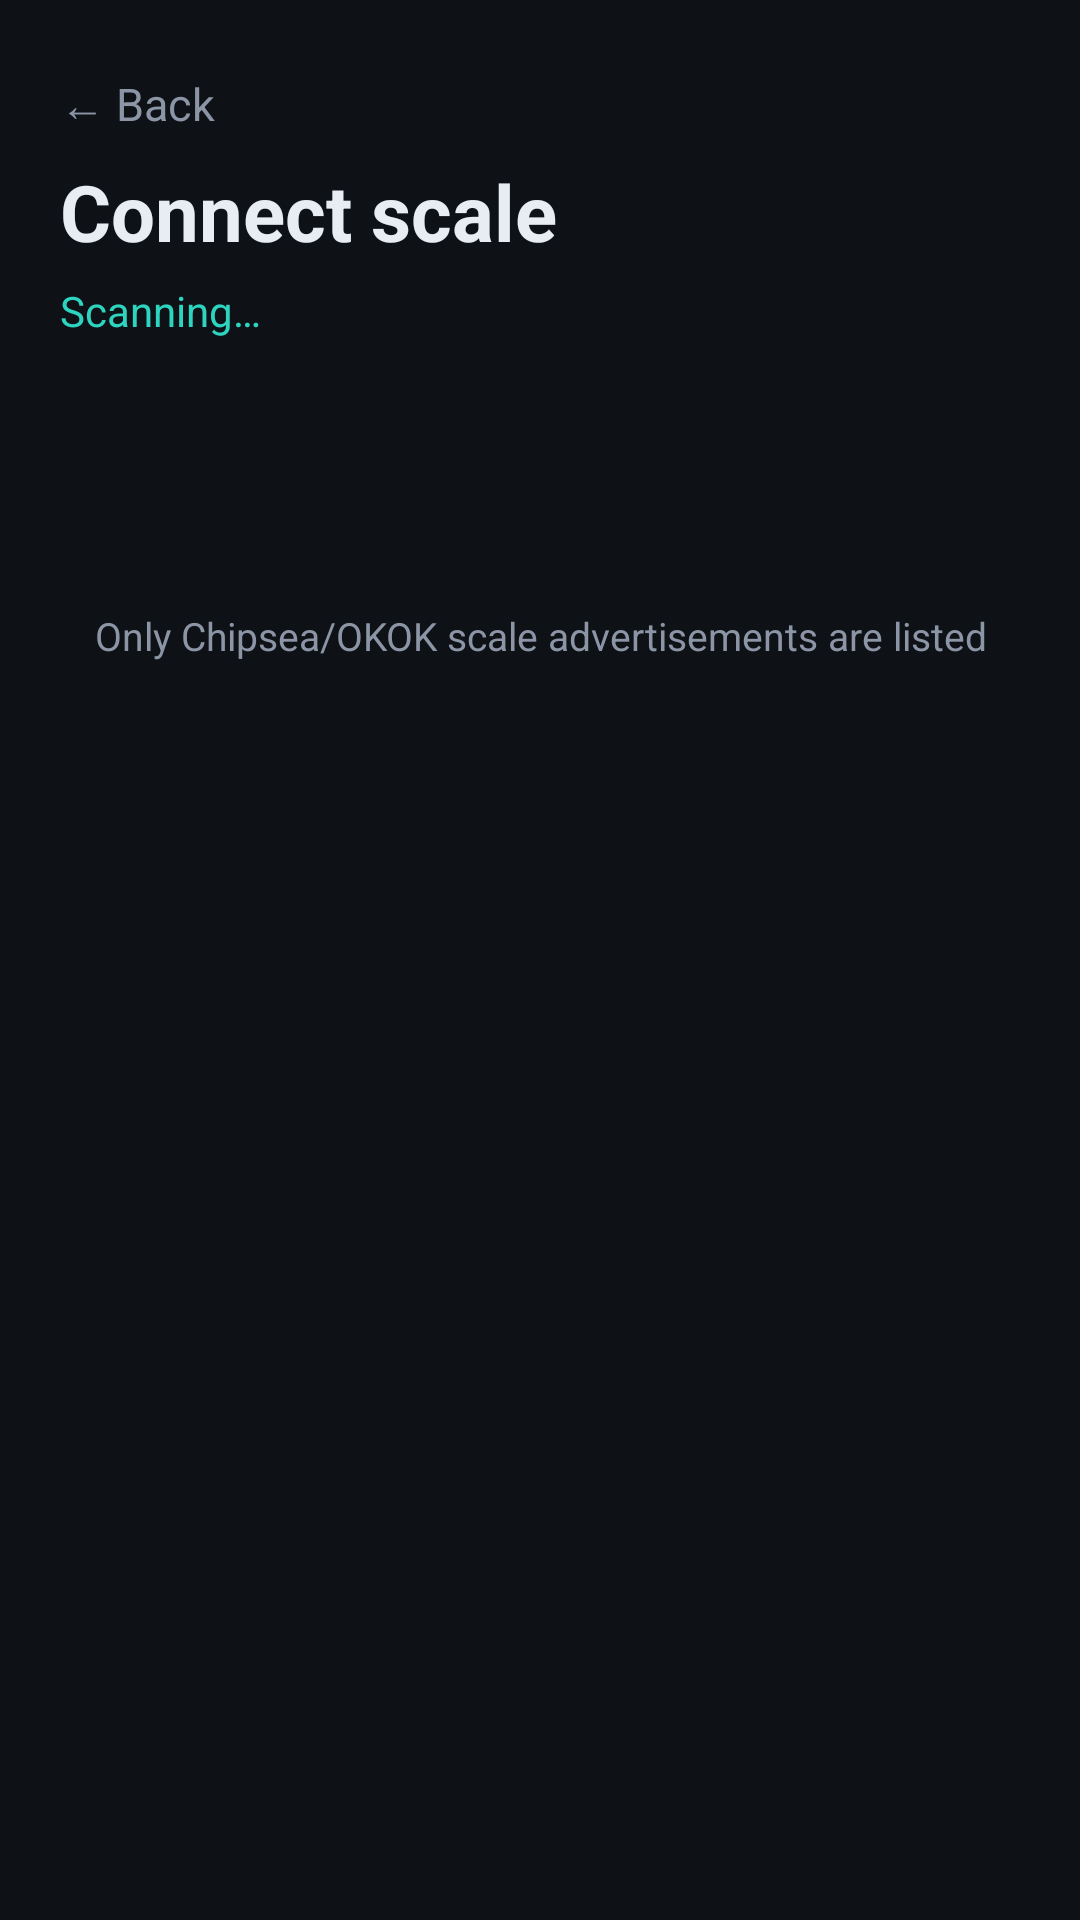

Here is an Android app screen rendered from its layout file. Give the layout XML and the strings, colors and styles it references.
<!-- AndroidManifest.xml: application theme Theme.BodyScale -->
<!-- res/layout/activity_scan.xml -->
<?xml version="1.0" encoding="utf-8"?>
<LinearLayout xmlns:android="http://schemas.android.com/apk/res/android"
    android:layout_width="match_parent"
    android:layout_height="match_parent"
    android:background="@color/bg"
    android:orientation="vertical"
    android:padding="20dp">

    <TextView
        android:id="@+id/back"
        android:layout_width="wrap_content"
        android:layout_height="wrap_content"
        android:paddingBottom="8dp"
        android:paddingTop="4dp"
        android:text="@string/back"
        android:textColor="@color/muted"
        android:textSize="15sp" />

    <TextView
        android:layout_width="wrap_content"
        android:layout_height="wrap_content"
        android:text="@string/scan_title"
        android:textColor="@color/text"
        android:textSize="26sp"
        android:textStyle="bold" />

    <TextView
        android:id="@+id/status"
        android:layout_width="match_parent"
        android:layout_height="wrap_content"
        android:layout_marginTop="6dp"
        android:text="@string/scan_scanning"
        android:textColor="@color/accent"
        android:textSize="14sp" />

    <TextView
        android:id="@+id/liveWeight"
        android:layout_width="match_parent"
        android:layout_height="wrap_content"
        android:layout_marginTop="18dp"
        android:gravity="center"
        android:text=""
        android:textColor="@color/text"
        android:textSize="54sp"
        android:textStyle="bold" />

    <TextView
        android:id="@+id/liveHint"
        android:layout_width="match_parent"
        android:layout_height="wrap_content"
        android:gravity="center"
        android:text="@string/scan_hint"
        android:textColor="@color/muted"
        android:textSize="13sp" />


    <ListView
        android:id="@+id/deviceList"
        android:layout_width="match_parent"
        android:layout_height="0dp"
        android:layout_marginTop="18dp"
        android:layout_weight="1"
        android:divider="@null"
        android:dividerHeight="8dp" />
</LinearLayout>
<!-- resources referenced by this layout -->
<resources>
  <color name="accent">#2DD4BF</color>
  <color name="bg">#0E1116</color>
  <color name="muted">#8B95A5</color>
  <color name="text">#E8EDF4</color>
  <string name="back">← Back</string>
  <string name="scan_hint">Only Chipsea/OKOK scale advertisements are listed</string>
  <string name="scan_scanning">Scanning…</string>
  <string name="scan_title">Connect scale</string>
  <style name="Theme.BodyScale" parent="android:Theme.Material.NoActionBar">
          <item name="android:windowBackground">@color/bg</item>
          <item name="android:colorAccent">@color/accent</item>
          <item name="android:statusBarColor">@color/bg</item>
          <item name="android:navigationBarColor">@color/bg</item>
          <item name="android:windowLightStatusBar">false</item>
          <item name="android:textColorPrimary">@color/text</item>
          <item name="android:textColorSecondary">@color/muted</item>
      </style>
</resources>
